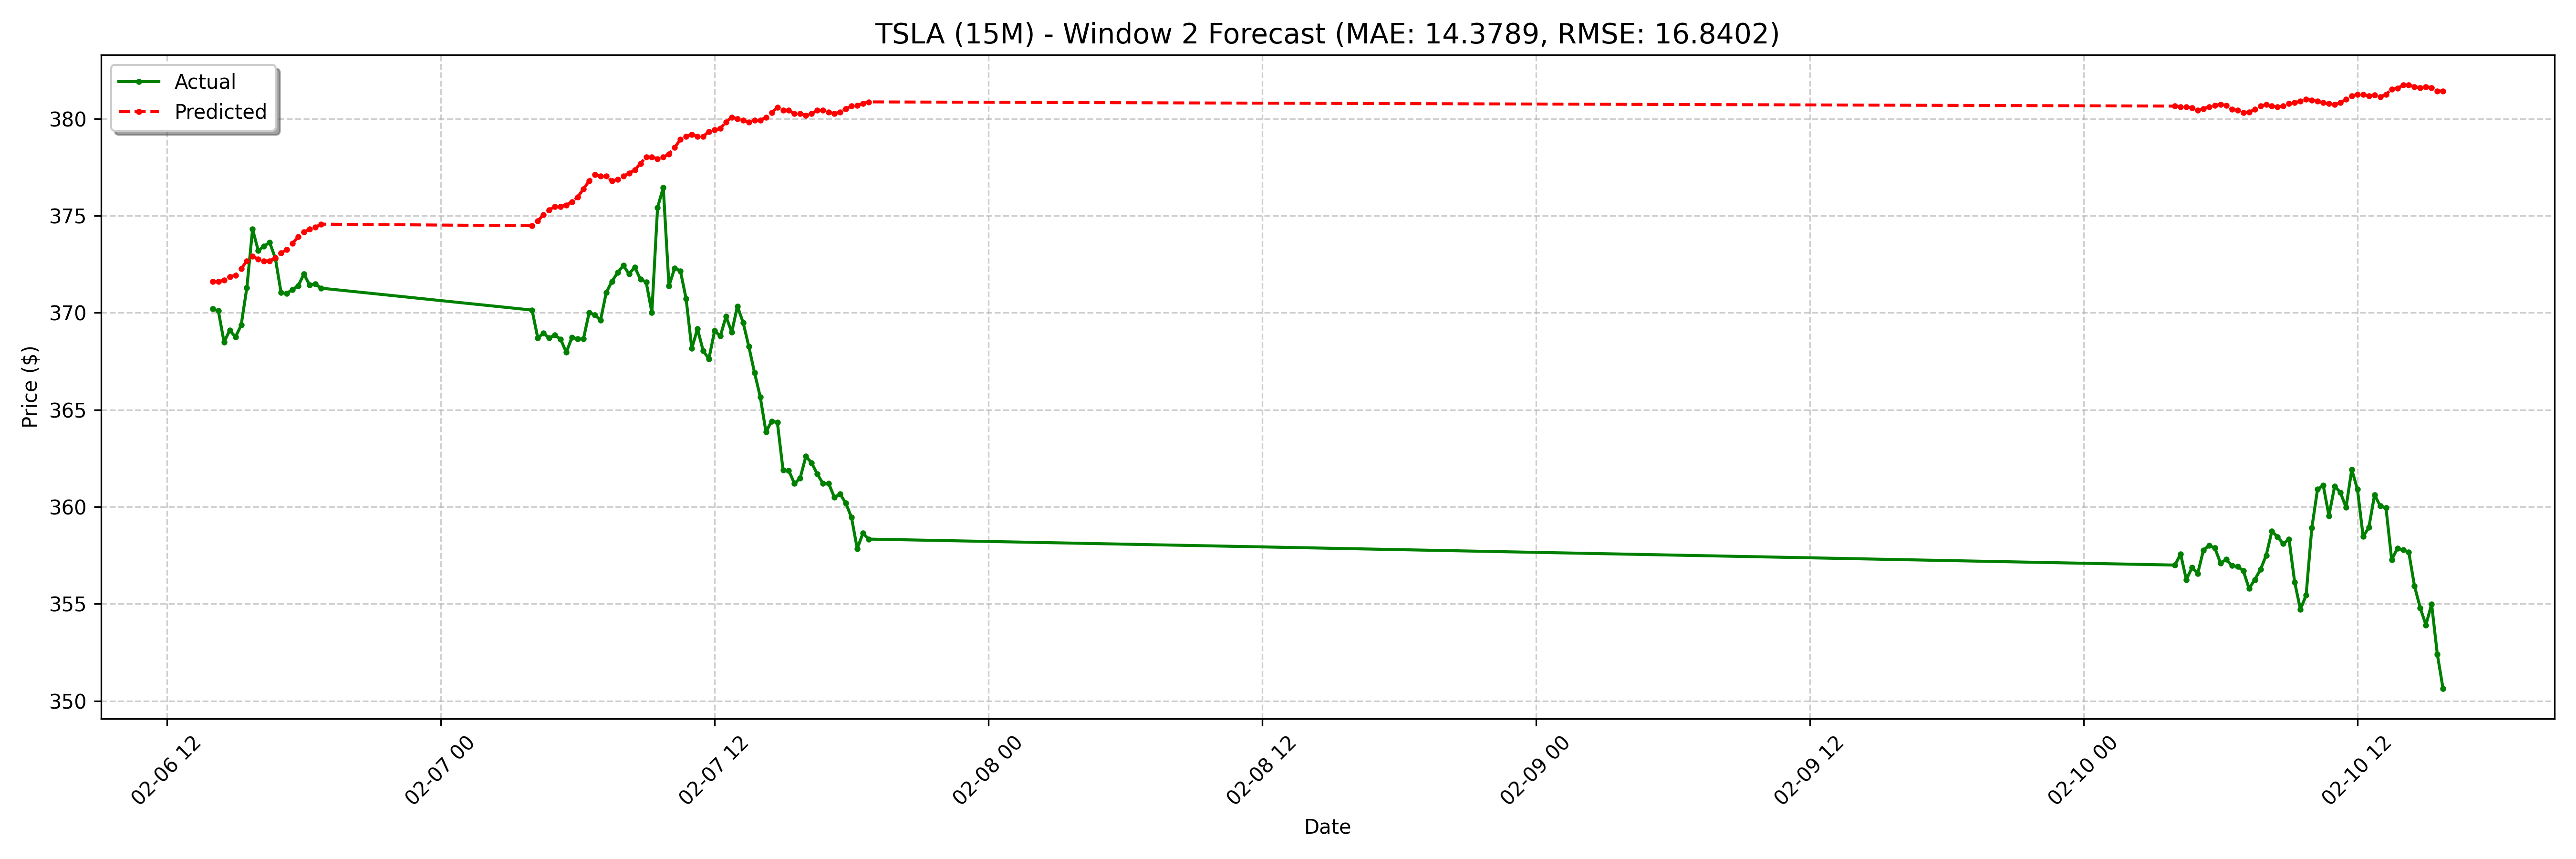

Data behind this chart, as committed beside it:
date, actual, forecast
2025-02-06 14:00:00-05:00, 370.2, 371.6
2025-02-06 14:15:00-05:00, 370.1, 371.6
2025-02-06 14:30:00-05:00, 368.5, 371.7
2025-02-06 14:45:00-05:00, 369.1, 371.9
2025-02-06 15:00:00-05:00, 368.8, 371.9
2025-02-06 15:15:00-05:00, 369.4, 372.3
2025-02-06 15:30:00-05:00, 371.3, 372.7
2025-02-06 15:45:00-05:00, 374.3, 372.9
2025-02-06 16:00:00-05:00, 373.2, 372.8
2025-02-06 16:15:00-05:00, 373.4, 372.7
2025-02-06 16:30:00-05:00, 373.6, 372.7
2025-02-06 16:45:00-05:00, 372.8, 372.8
2025-02-06 17:00:00-05:00, 371, 373.1
2025-02-06 17:15:00-05:00, 371.0, 373.3
2025-02-06 17:30:00-05:00, 371.2, 373.6
2025-02-06 17:45:00-05:00, 371.4, 373.9
2025-02-06 18:00:00-05:00, 372.0, 374.2
2025-02-06 18:15:00-05:00, 371.4, 374.3
2025-02-06 18:30:00-05:00, 371.5, 374.4
2025-02-06 18:45:00-05:00, 371.3, 374.6
2025-02-07 04:00:00-05:00, 370.1, 374.5
2025-02-07 04:15:00-05:00, 368.7, 374.7
2025-02-07 04:30:00-05:00, 368.9, 375.1
2025-02-07 04:45:00-05:00, 368.7, 375.3
2025-02-07 05:00:00-05:00, 368.9, 375.5
2025-02-07 05:15:00-05:00, 368.6, 375.5
2025-02-07 05:30:00-05:00, 368, 375.6
2025-02-07 05:45:00-05:00, 368.7, 375.7
2025-02-07 06:00:00-05:00, 368.6, 376
2025-02-07 06:15:00-05:00, 368.6, 376.4
2025-02-07 06:30:00-05:00, 370.0, 376.8
2025-02-07 06:45:00-05:00, 369.9, 377.1
2025-02-07 07:00:00-05:00, 369.6, 377
2025-02-07 07:15:00-05:00, 371, 377
2025-02-07 07:30:00-05:00, 371.6, 376.8
2025-02-07 07:45:00-05:00, 372.1, 376.9
2025-02-07 08:00:00-05:00, 372.4, 377
2025-02-07 08:15:00-05:00, 372.0, 377.2
2025-02-07 08:30:00-05:00, 372.4, 377.4
2025-02-07 08:45:00-05:00, 371.7, 377.7
2025-02-07 09:00:00-05:00, 371.6, 378
2025-02-07 09:15:00-05:00, 370, 378
2025-02-07 09:30:00-05:00, 375.4, 377.9
2025-02-07 09:45:00-05:00, 376.5, 378
2025-02-07 10:00:00-05:00, 371.4, 378.2
2025-02-07 10:15:00-05:00, 372.3, 378.5
2025-02-07 10:30:00-05:00, 372.2, 378.9
2025-02-07 10:45:00-05:00, 370.7, 379.1
2025-02-07 11:00:00-05:00, 368.2, 379.2
2025-02-07 11:15:00-05:00, 369.2, 379.1
2025-02-07 11:30:00-05:00, 368, 379.1
2025-02-07 11:45:00-05:00, 367.6, 379.3
2025-02-07 12:00:00-05:00, 369.1, 379.4
2025-02-07 12:15:00-05:00, 368.8, 379.5
2025-02-07 12:30:00-05:00, 369.8, 379.8
2025-02-07 12:45:00-05:00, 369.0, 380.1
2025-02-07 13:00:00-05:00, 370.3, 380
2025-02-07 13:15:00-05:00, 369.5, 379.9
2025-02-07 13:30:00-05:00, 368.3, 379.8
2025-02-07 13:45:00-05:00, 366.9, 379.9
... 68 more rows
